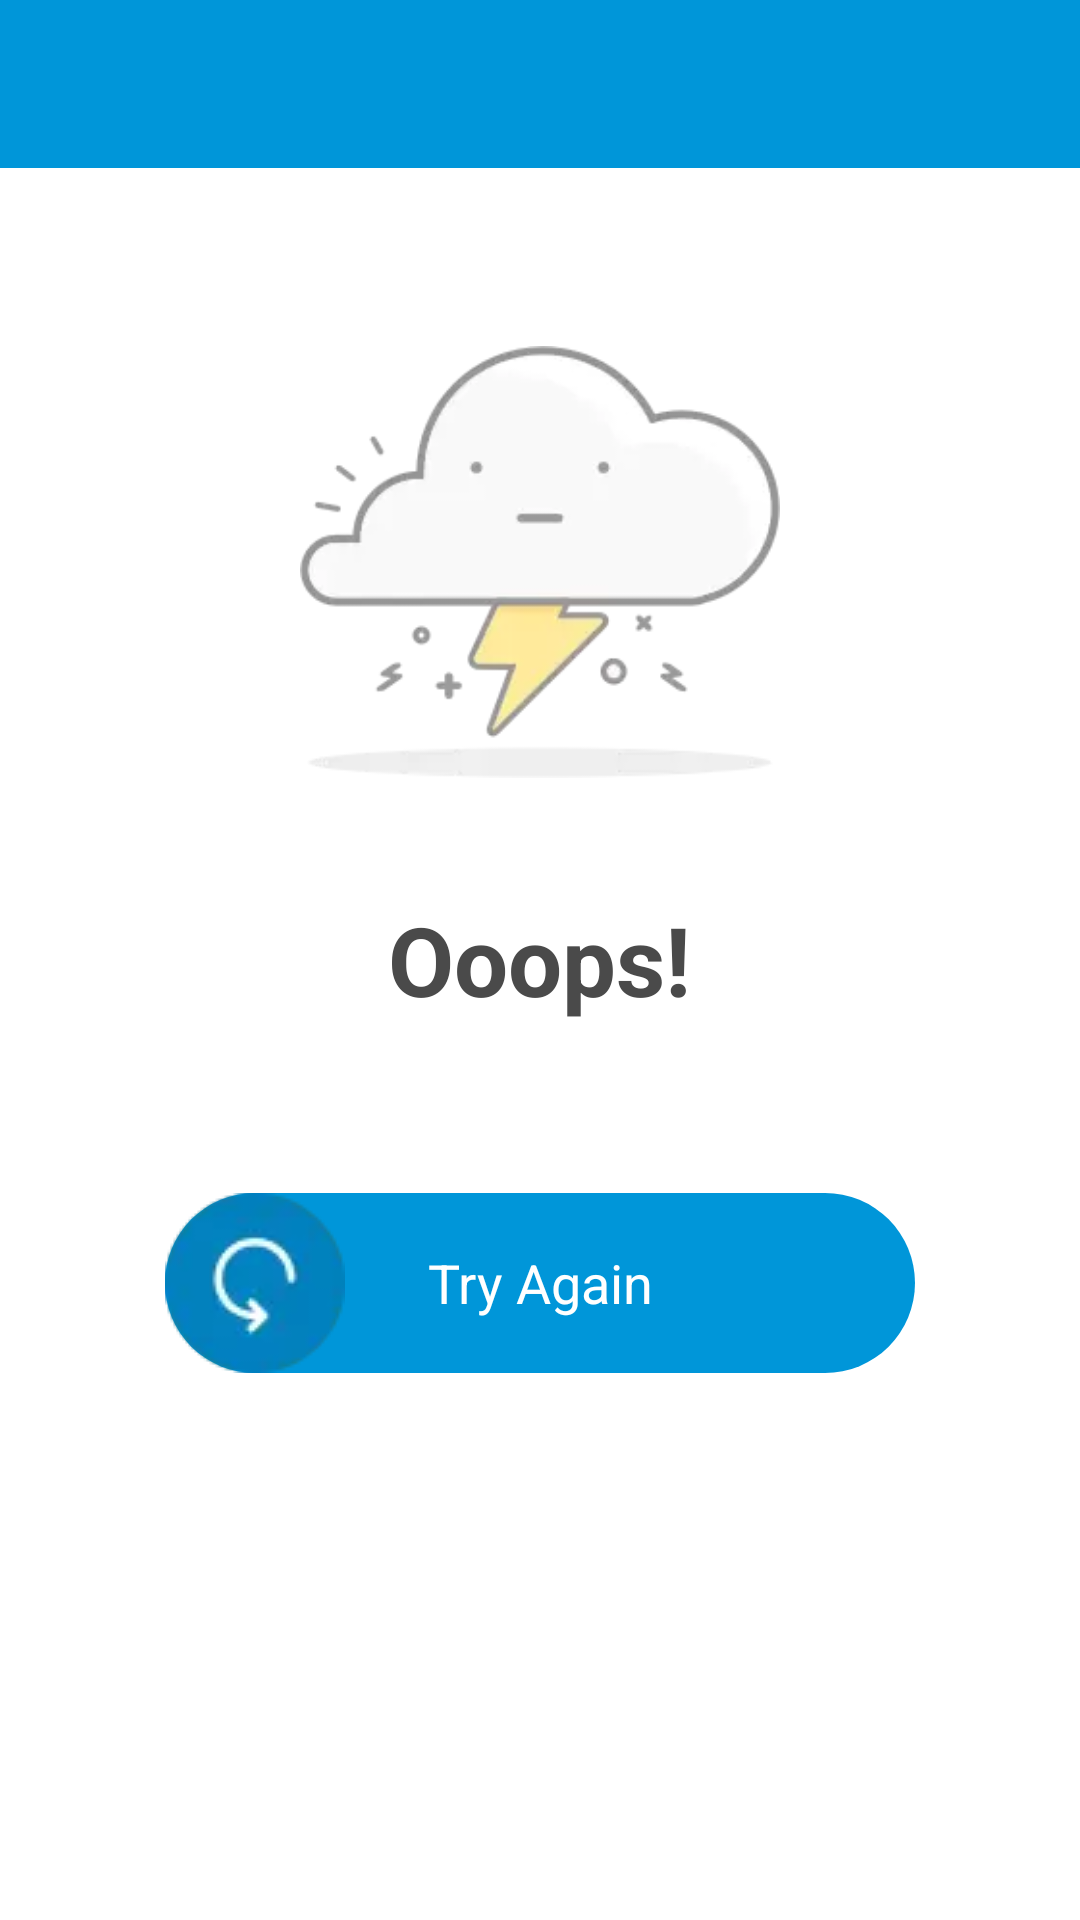

Here is an Android app screen rendered from its layout file. Give the layout XML and the strings, colors and styles it references.
<!-- AndroidManifest.xml: application theme AppTheme -->
<!-- res/layout/server_internet_error_layout.xml -->
<?xml version="1.0" encoding="utf-8"?>
<layout xmlns:android="http://schemas.android.com/apk/res/android"
    xmlns:app="http://schemas.android.com/apk/res-auto">

    <RelativeLayout
        android:layout_width="match_parent"
        android:layout_height="match_parent"
        android:background="@color/color_white"
        android:orientation="vertical">

        <android.support.v7.widget.Toolbar
            android:id="@+id/error_dialog_toolbar"
            android:layout_width="match_parent"
            android:layout_height="?attr/actionBarSize"
            android:background="@color/color_brand" />

        <ImageView
            android:id="@+id/error_icon"
            android:layout_width="160dp"
            android:layout_height="150dp"
            android:layout_above="@+id/error_header"
            android:layout_centerHorizontal="true"
            android:layout_centerVertical="true"
            android:layout_marginTop="80dp"
            app:srcCompat="@drawable/vector_internet_icon" />

        <TextView
            android:id="@+id/error_header"
            android:layout_width="wrap_content"
            android:layout_height="wrap_content"
            android:layout_centerHorizontal="true"
            android:layout_centerInParent="true"
            android:layout_centerVertical="true"
            android:layout_marginTop="36dp"
            android:text="@string/error_header_txt"
            android:textColor="@color/color_4a4a4a"
            android:textSize="32sp"
            android:textStyle="bold" />

        <TextView
            android:id="@+id/error_message"
            android:layout_width="wrap_content"
            android:layout_height="wrap_content"
            android:layout_below="@+id/error_header"
            android:layout_centerHorizontal="true"
            android:layout_gravity="center"
            android:layout_marginLeft="32dp"
            android:layout_marginRight="32dp"
            android:layout_marginTop="12dp"
            android:gravity="center"
            android:maxLines="2"
            android:textColor="@color/color_9b9b9b"
            android:textSize="18sp"
            android:textStyle="normal" />

        <FrameLayout
            android:id="@+id/try_again_click"
            android:layout_width="250dp"
            android:layout_height="60dp"
            android:layout_below="@+id/error_message"
            android:layout_centerHorizontal="true"
            android:layout_centerVertical="true"
            android:layout_marginTop="20dp"
            android:background="@drawable/try_again_button_reload_border">

            <ImageView
                android:layout_width="wrap_content"
                android:layout_height="wrap_content"
                android:src="@drawable/try_again_arrow_image" />

            <TextView
                android:layout_width="250dp"
                android:layout_height="60dp"
                android:gravity="center"
                android:text="@string/retry"
                android:textColor="@android:color/white"
                android:textSize="18sp" />
        </FrameLayout>
    </RelativeLayout>
</layout>
<!-- resources referenced by this layout -->
<resources>
  <color name="color_4a4a4a">#4a4a4a</color>
  <color name="color_9b9b9b">#9b9b9b</color>
  <color name="color_brand">#0096d9</color>
  <color name="color_white">#fff</color>
  <!-- drawable try_again_arrow_image: webp bitmap (drawable, 918 bytes) -->
  <!-- drawable try_again_button_reload_border (drawable) -->
  <?xml version="1.0" encoding="utf-8"?>
  <shape xmlns:android="http://schemas.android.com/apk/res/android"
      android:shape="rectangle">
      <solid android:color="@color/color_brand" />
      <corners android:radius="30dp" />
  </shape>
  <!-- drawable vector_internet_icon: webp bitmap (drawable, 7504 bytes) -->
  <string name="error_header_txt">Ooops!</string>
  <string name="retry">Try Again</string>
  <style name="AppTheme" parent="Theme.AppCompat">
          <item name="android:windowNoTitle">true</item>
          <item name="windowActionBar">false</item>
      </style>
</resources>
